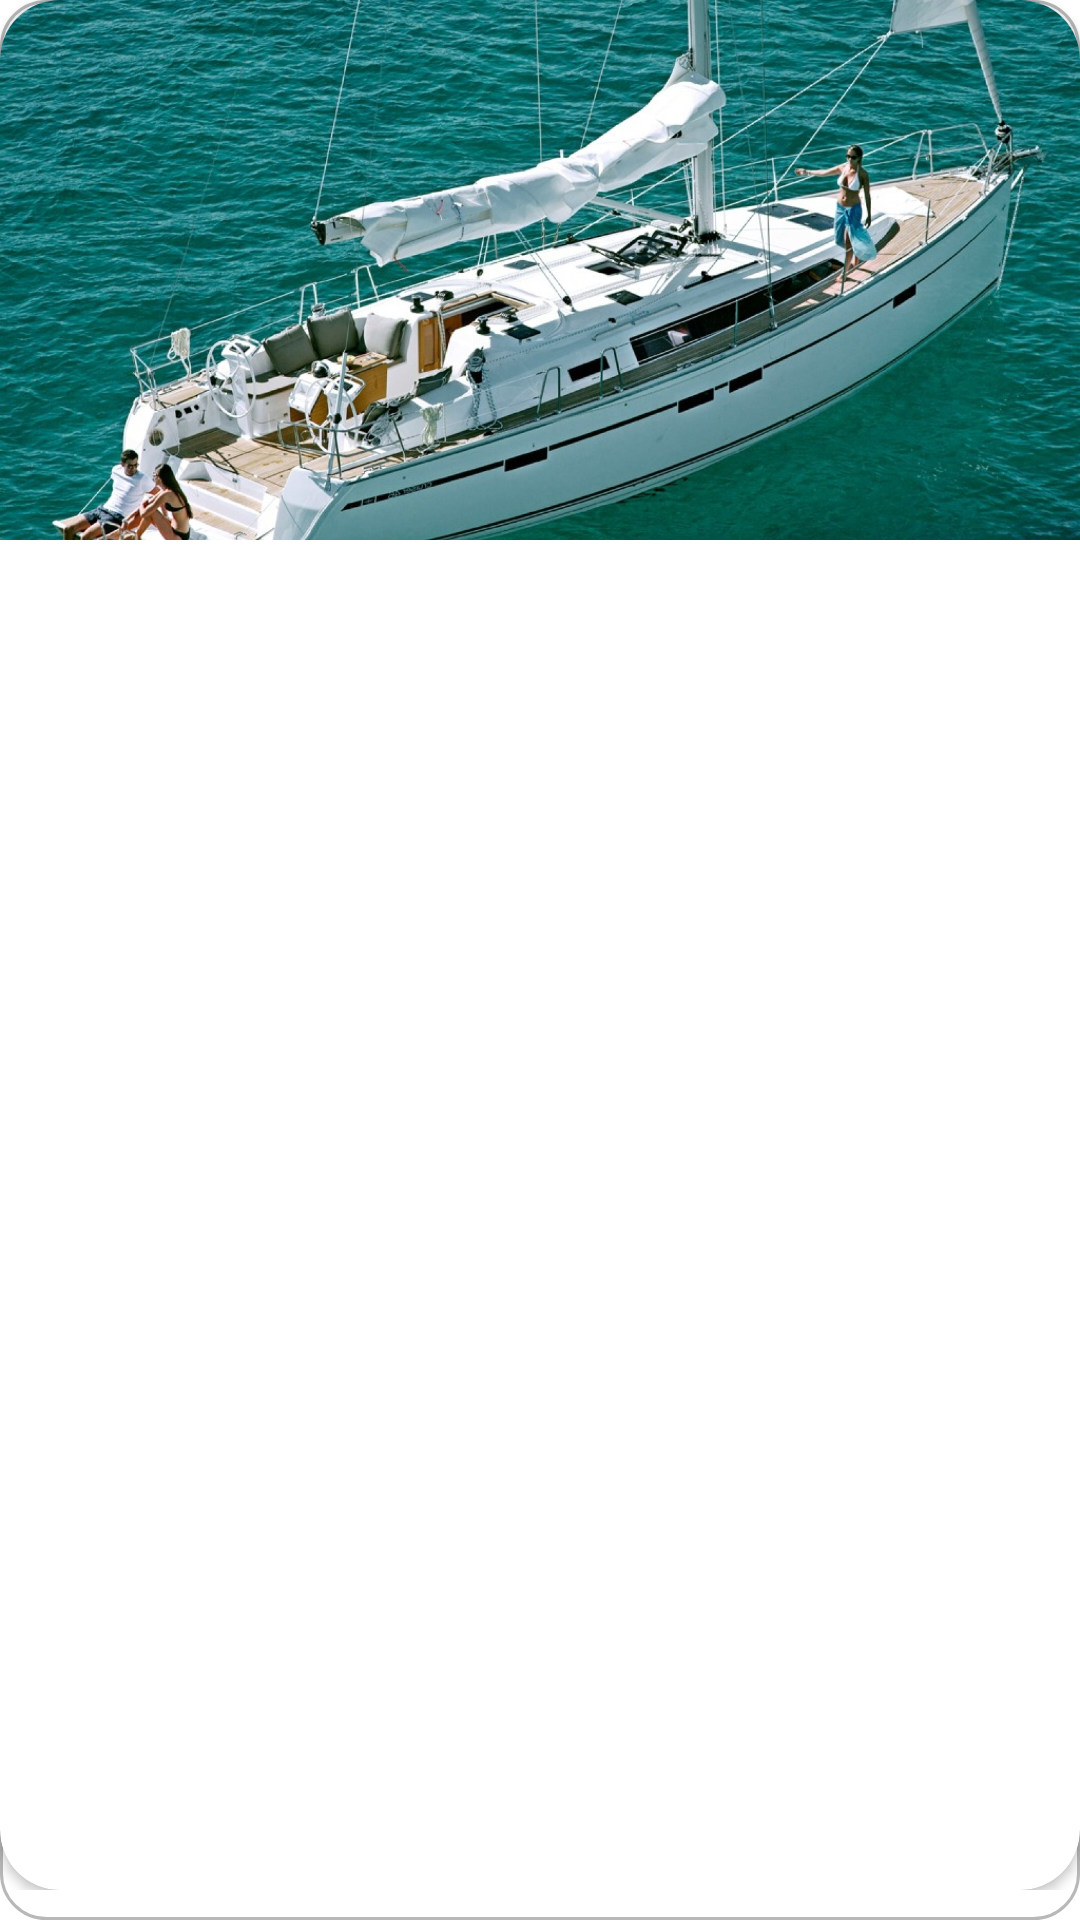

Layout XML and referenced resources for this Android screen:
<!-- AndroidManifest.xml: application theme Theme.BoatBooking_1 -->
<!-- res/layout/layout_boat_favorite.xml -->
<?xml version="1.0" encoding="utf-8"?>
<LinearLayout xmlns:android="http://schemas.android.com/apk/res/android"
    xmlns:app="http://schemas.android.com/apk/res-auto"
    android:layout_width="match_parent"
    android:layout_height="wrap_content"
    android:background="@drawable/form_background"
    android:gravity="center_horizontal"
    android:orientation="vertical"
    android:layout_margin="10dp">

    <androidx.cardview.widget.CardView
        android:layout_width="match_parent"
        android:layout_height="match_parent"
        app:cardCornerRadius="20dp"
        >

        <ImageView
            android:id="@+id/iv_boat"
            android:layout_width="match_parent"
            android:layout_height="180dp"
            android:scaleType="centerCrop"
            android:src="@drawable/boat_preview" />

    </androidx.cardview.widget.CardView>

    <LinearLayout
        android:layout_width="match_parent"
        android:layout_height="wrap_content"
        android:layout_gravity="center"
        android:gravity="center"
        android:orientation="vertical"
        android:paddingTop="5dp"
        >

        <TextView
            android:id="@+id/tv_location"
            android:layout_width="wrap_content"
            android:layout_height="wrap_content"
            android:layout_gravity="center_horizontal"
            android:gravity="center"
            android:text="Location"
            android:textColor="#656565"
            android:drawableStart="@drawable/ic_location"
            android:textSize="15sp"
            android:textStyle="bold" />

        <TextView
            android:id="@+id/tv_name"
            android:layout_width="wrap_content"
            android:layout_height="wrap_content"
            android:layout_gravity="center_horizontal"
            android:layout_marginStart="5dp"
            android:layout_marginEnd="5dp"
            android:text="Boat's name"
            android:textColor="@color/navy_blue"
            android:textSize="15sp"
            android:textStyle="bold" />

    </LinearLayout>

</LinearLayout>
<!-- resources referenced by this layout -->
<resources>
  <color name="navy_blue">#0B0B45</color>
  <!-- drawable boat_preview: jpeg bitmap (drawable, 557380 bytes) -->
  <!-- drawable form_background (drawable) -->
  <?xml version="1.0" encoding="utf-8"?>
  <shape xmlns:android="http://schemas.android.com/apk/res/android"
      android:shape="rectangle">
      <solid android:color="@color/white" />
      <corners android:radius="15dp" />
      <padding android:bottom="10dp"/>
      <stroke
          android:width="1dp"
          android:color="@color/grey" />
  </shape>
  <!-- drawable ic_location (drawable) -->
  <vector android:height="20dp" android:tint="@color/navy_blue"
      android:viewportHeight="24" android:viewportWidth="24"
      android:width="20dp" xmlns:android="http://schemas.android.com/apk/res/android">
      <path android:fillColor="@android:color/white" android:pathData="M12,2C8.13,2 5,5.13 5,9c0,5.25 7,13 7,13s7,-7.75 7,-13c0,-3.87 -3.13,-7 -7,-7zM12,11.5c-1.38,0 -2.5,-1.12 -2.5,-2.5s1.12,-2.5 2.5,-2.5 2.5,1.12 2.5,2.5 -1.12,2.5 -2.5,2.5z"/>
  </vector>
  <style name="Theme.BoatBooking_1" parent="Theme.MaterialComponents.DayNight.NoActionBar">
          Primary brand color.
          <item name="colorPrimary">@color/navy_blue</item>
          <item name="colorPrimaryVariant">@color/navy_blue</item>
          <item name="colorOnPrimary">@color/white</item>
          
          <item name="colorSecondary">@color/green_water</item>
          <item name="colorSecondaryVariant">@color/teal_700</item>
          <item name="colorOnSecondary">@color/black</item>
          
          <item name="android:statusBarColor" tools:targetApi="l">?attr/colorPrimaryVariant</item>
  
          
      </style>
  <color name="white">#FFFFFFFF</color>
  <color name="grey">#B8B8B8</color>
  <color name="green_water">#32716F</color>
  <color name="teal_700">#22C49D</color>
  <color name="black">#FF000000</color>
</resources>
